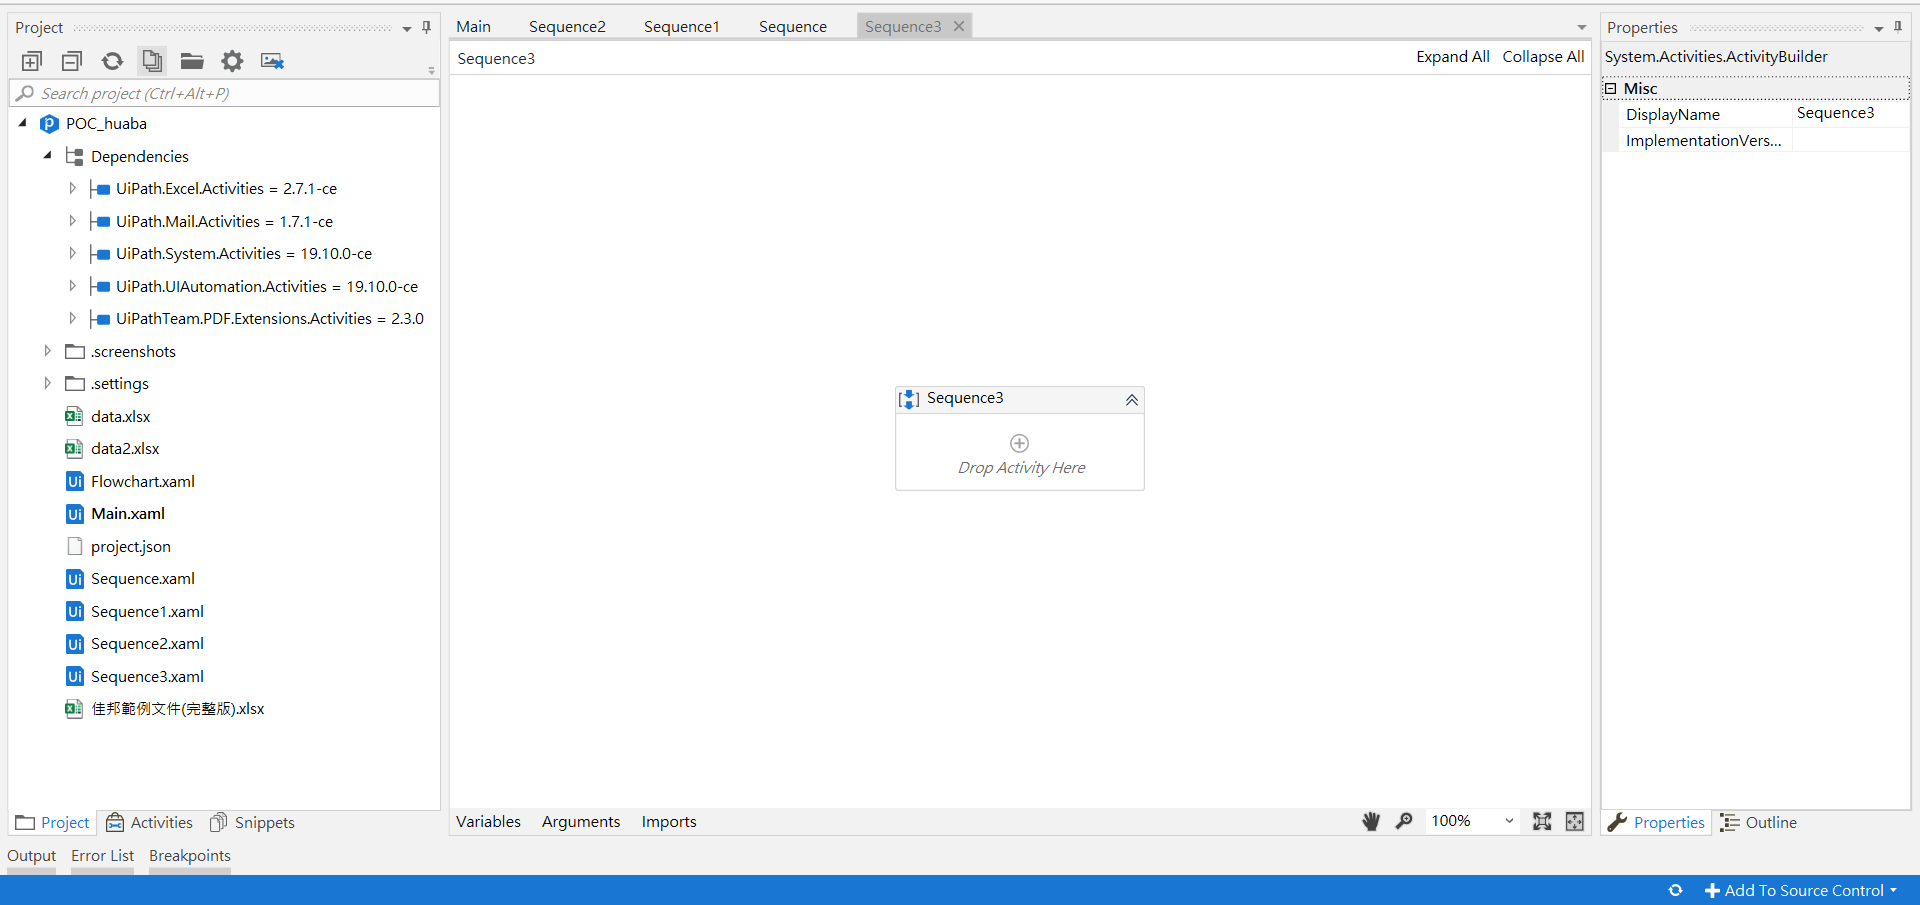
Workflow: Sequence3

Step 1: Attach Browser 'Demoofag  Page' in window 'Demo of ag-Grid: Datagrid with 63 features and great performance'

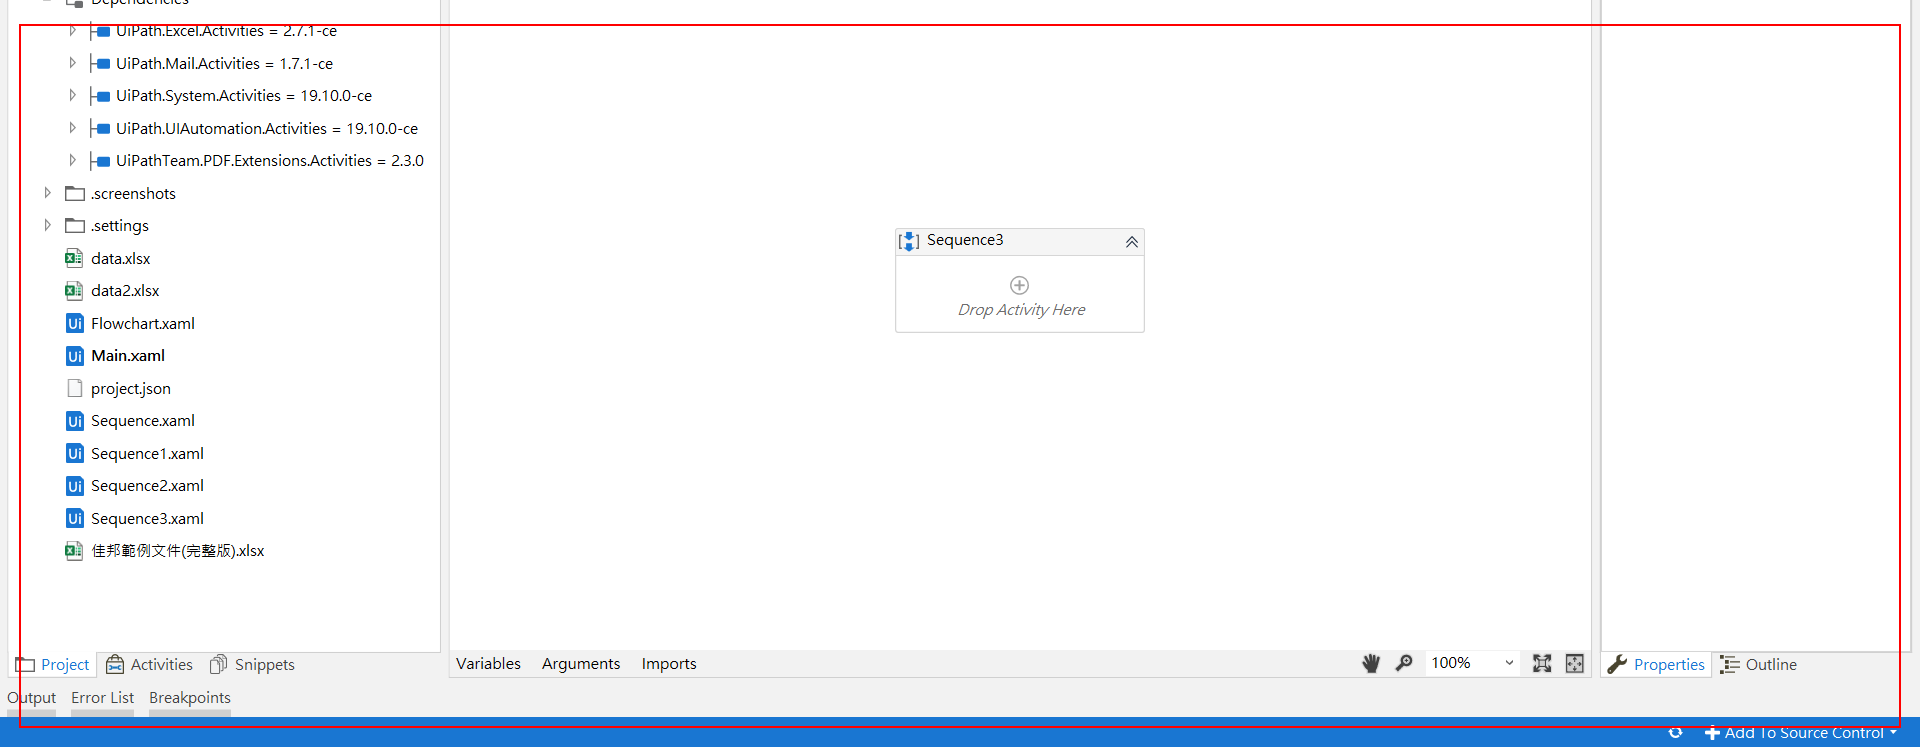
Step 2: get-text from the element

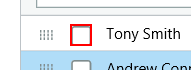
Step 3: check the element in window 'Demo of ag-Grid: Datagrid with 63 features and great performance'